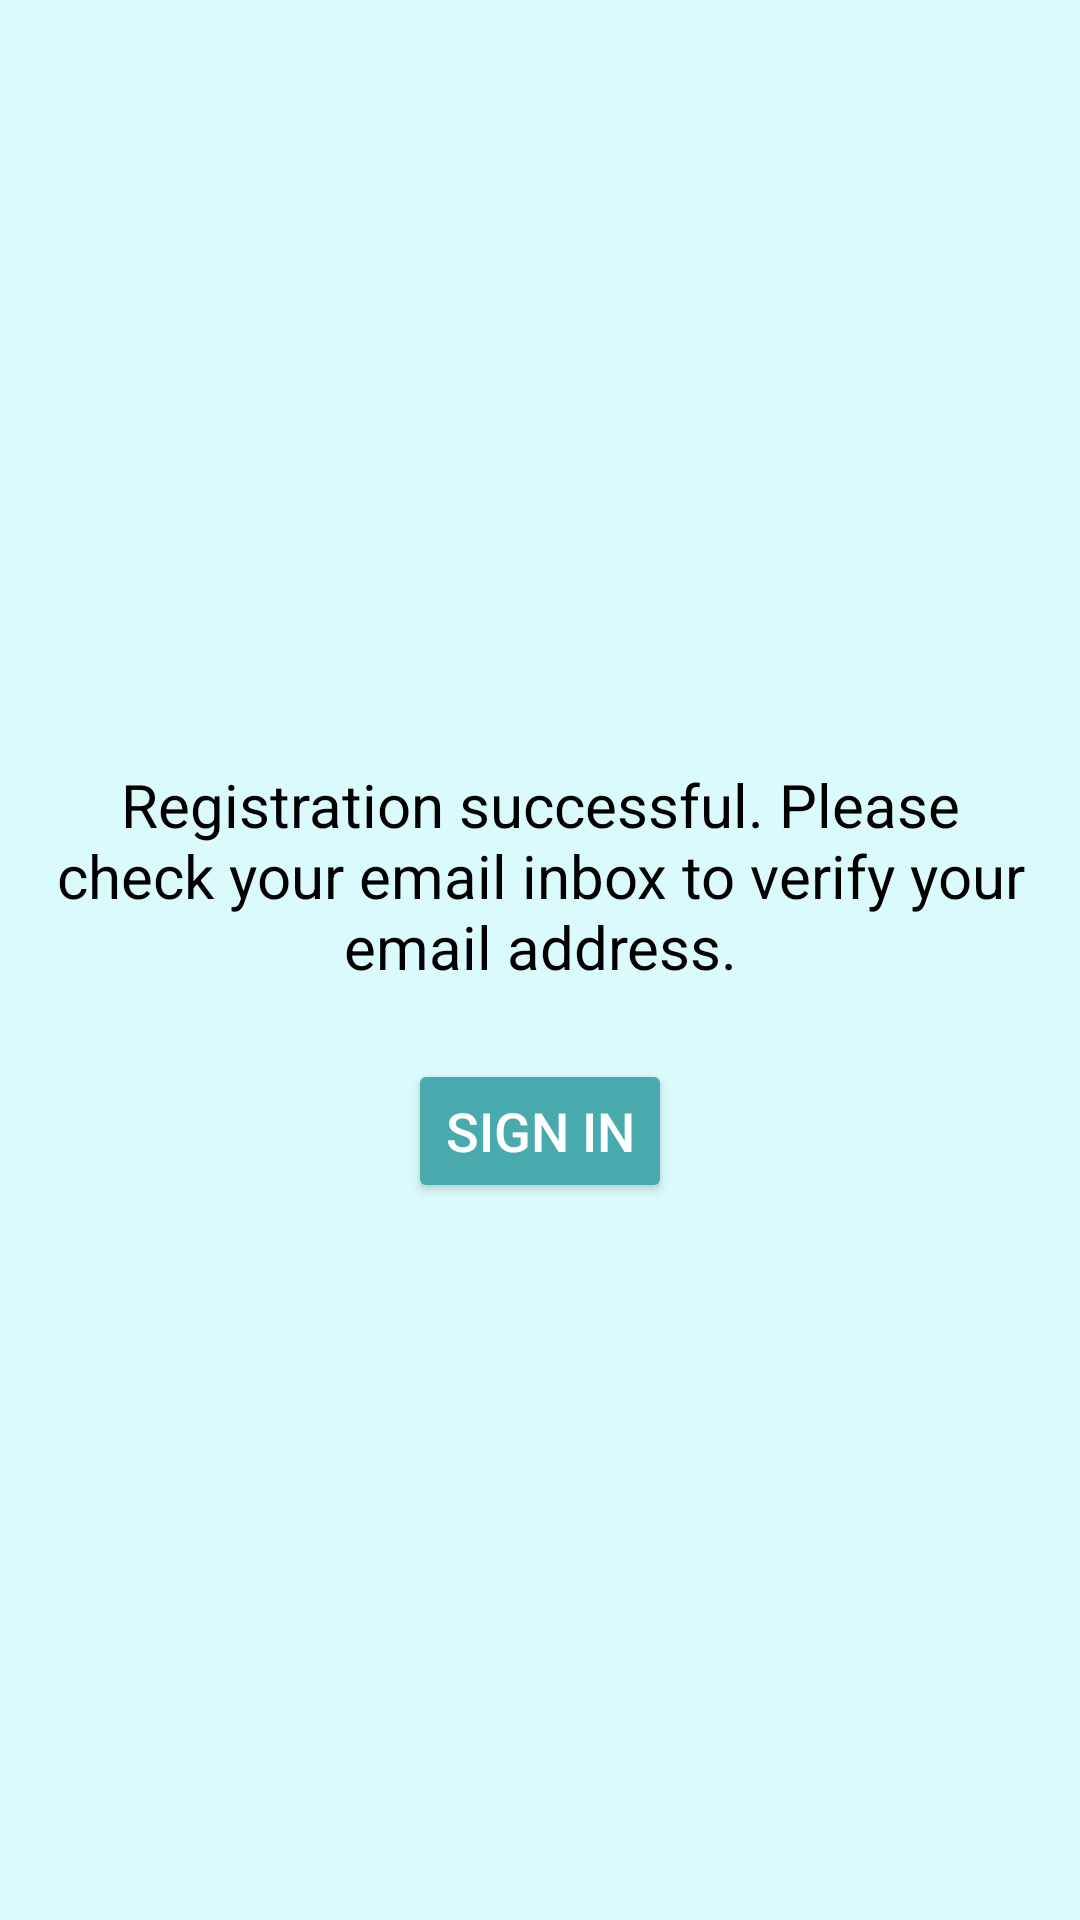

Here is an Android app screen rendered from its layout file. Give the layout XML and the strings, colors and styles it references.
<!-- AndroidManifest.xml: application theme Theme.UniTalk -->
<!-- res/layout/activity_registration_successful.xml -->
<?xml version="1.0" encoding="utf-8"?>
<LinearLayout xmlns:android="http://schemas.android.com/apk/res/android"
    android:layout_width="match_parent"
    android:layout_height="match_parent"
    android:orientation="vertical"
    android:gravity="center"
    android:padding="16dp"
    android:background ="#dafafb">

    
    <ImageView
        android:id="@+id/emailIcon"
        android:layout_width="wrap_content"
        android:layout_height="wrap_content"
        android:src="@drawable/email"
        android:layout_marginBottom="16dp" />

    
    <TextView
        android:id="@+id/successMessage"
        android:layout_width="wrap_content"
        android:layout_height="wrap_content"
        android:text="Registration successful. Please check your email inbox to verify your email address."
        android:textSize="20sp"
        android:textColor="@android:color/black"
        android:gravity="center"
        android:layout_marginBottom="24dp" />

    
    <Button
        android:id="@+id/signInButton"
        android:layout_width="wrap_content"
        android:layout_height="wrap_content"
        android:backgroundTint="#48AAAD"
        android:text="Sign In"
        android:textColor="#FFFFFF"
        android:textSize="18sp" />

</LinearLayout>
<!-- resources referenced by this layout -->
<resources>
  <style name="Theme.UniTalk" parent="Theme.MaterialComponents.DayNight.NoActionBar">
          
          <item name="colorPrimary">@color/my_primary</item>
          <item name="colorPrimaryVariant">@color/my_primary</item>
          <item name="colorOnPrimary">@color/white</item>
          
          <item name="colorSecondary">@color/my_secondary</item>
          <item name="colorSecondaryVariant">@color/my_secondary</item>
          <item name="colorOnSecondary">@color/black</item>
          
          <item name="android:statusBarColor">?attr/colorPrimaryVariant</item>
          
          <item name="android:windowBackground">@color/white</item>
      </style>
  <color name="my_primary">#48AAAD</color>
  <color name="white">#FFFFFFFF</color>
  <color name="my_secondary">#FFFFFF</color>
  <color name="black">#FF000000</color>
</resources>
